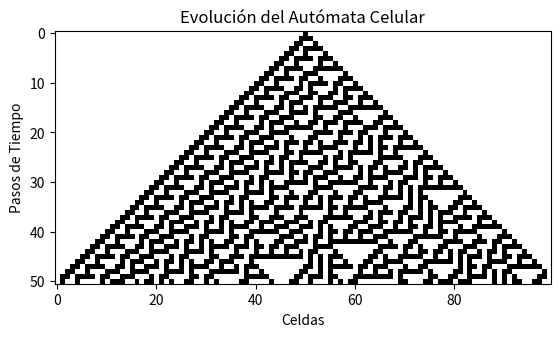

Write Python code to recreate this figure. (Note: this script raises an exception after producing the figure.)
import numpy as np
import matplotlib.pyplot as plt

def read_idrisi_file(filepath):
    """
    Lee un archivo en formato IDRISI32 y devuelve los datos como un array de NumPy.
    """
    with open(filepath, 'r') as file:
        lines = file.readlines()
        data_start = False
        data = []
        for line in lines:
            if data_start:
                data.append(list(map(float, line.strip().split())))
            if "legend cats" in line.lower():
                data_start = True
        return np.array(data)

def read_initialize_file(filepath):
    """
    Lee un archivo en formato IDRISI32 (como Initialize (1).doc) y devuelve los parámetros necesarios.
    """
    params = {}
    with open(filepath, 'r') as file:
        for line in file:
            if ':' in line:
                key, value = line.split(':', 1)
                params[key.strip().lower()] = value.strip()
    return params

def generate_layer(rows, cols, min_value, max_value):
    """
    Genera una capa bidimensional con valores aleatorios entre min_value y max_value.
    """
    return np.random.uniform(min_value, max_value, size=(rows, cols))

def read_categorical_layer(filepath):
    """
    Lee un archivo categórico (como Initialize.img) y devuelve una capa numérica basada en las categorías.
    """
    # Mapeo de categorías a valores numéricos
    category_map = {
        "LL": 1.0,  # Bosque (alta propagación)
        "CT": 0.1,  # Ciudad (baja propagación)
        "TE": 0.5,  # Terreno árido (media propagación)
        "GR": 0.7,  # Pastizales (media-alta propagación)
        "CC": 0.3,  # Cultivos (baja propagación)
        "AA": 0.6,  # Arbustos (media propagación)
        "BS": 0.2,  # Suelo desnudo (muy baja propagación)
        "BN": 0.0,  # Agua (sin propagación)
        "BC": 0.4,  # Bosque claro (media propagación)
        "CAT": 0.8  # Categoría especial (alta propagación)
    }

    with open(filepath, 'r') as file:
        lines = file.readlines()
        categorical_layer = []
        for line in lines:
            row = [category_map.get(cell.strip(), 0.0) for cell in line.split()]
            categorical_layer.append(row)
        return np.array(categorical_layer)

def evolve_fire(humidity_layer, fuel_layer, fire_layer, steps):
    """
    Modelo de propagación de incendio forestal con propagación gradual.
    humidity_layer: Capa de humedad (valores entre 0 y 1).
    fuel_layer: Capa de combustible (valores entre 0 y 1).
    fire_layer: Capa inicial del incendio (valores entre 0 y 1).
    steps: Número de pasos de tiempo.
    """
    rows, cols = fire_layer.shape
    history = [fire_layer.copy()]
    intensity_increment = 0.1  # Incremento gradual de la intensidad

    for _ in range(steps):
        new_fire_layer = fire_layer.copy()
        for i in range(1, rows - 1):
            for j in range(1, cols - 1):
                if fire_layer[i, j] > 0:  # Si ya está en llamas
                    # Incrementar la intensidad gradualmente hasta el máximo
                    new_fire_layer[i, j] = min(1, fire_layer[i, j] + intensity_increment)
                else:
                    # Propagación del fuego basada en humedad y combustible
                    neighbors = fire_layer[i-1:i+2, j-1:j+2]
                    max_neighbor_fire = np.max(neighbors)  # Intensidad máxima de los vecinos
                    prob_fire = fuel_layer[i, j] * (1 - humidity_layer[i, j]) * max_neighbor_fire
                    if prob_fire > 0.01:  # Umbral para propagación
                        new_fire_layer[i, j] = min(1, prob_fire)  # Limitar la intensidad a 1
        fire_layer = new_fire_layer
        history.append(fire_layer.copy())

    return np.array(history)

def plot_fire_propagation(history):
    """
    Grafica la propagación del incendio a lo largo del tiempo.
    """
    rows, cols = history[0].shape
    for t, fire_layer in enumerate(history):
        plt.imshow(fire_layer, cmap='hot', interpolation='nearest', extent=[0, cols, 0, rows])
        plt.title(f"Propagación del Incendio - Paso {t}")
        plt.colorbar(label="Intensidad del Fuego")
        plt.xlabel("X")
        plt.ylabel("Y")
        plt.show()

# SESIÓN 1: Implementación de las reglas de Wolfram
def wolfram_rule(rule_number):
    """
    Genera la regla de Wolfram a partir de un número de regla.
    La regla se define como un diccionario que mapea cada posible vecindario (tupla de 3 bits) a un nuevo estado.
    """
    rule = {}
    for i in range(8):  # Hay 8 posibles combinaciones de 3 bits (2^3)
        binary = np.binary_repr(i, width=3)  # Representación binaria de 3 bits
        neighborhood = tuple(map(int, list(binary)))  # Vecindario como tupla de enteros
        new_state = (rule_number >> i) & 1  # Estado nuevo según la regla
        rule[neighborhood] = new_state
    return rule

def evolve_cellular_automaton(rule, initial_state, steps):
    """
    Evoluciona el autómata celular según la regla de Wolfram.
    """
    state = initial_state.copy()
    history = [state]  # Guarda la historia de estados para visualización
    for _ in range(steps):
        new_state = state.copy()
        for i in range(1, len(state) - 1):
            neighborhood = tuple(state[i-1:i+2])  # Vecindario de 3 celdas
            new_state[i] = rule.get(neighborhood, 0)
        state = new_state
        history.append(state)
    return np.array(history)

def plot_cellular_automaton(history):
    """
    Grafica la evolución del autómata celular.
    """
    plt.imshow(history, cmap='binary', interpolation='nearest')
    plt.title("Evolución del Autómata Celular")
    plt.xlabel("Celdas")
    plt.ylabel("Pasos de Tiempo")
    plt.show()

# SESIÓN 1: Ejemplo de uso del autómata celular
rule_number = 30
initial_state = np.zeros(100, dtype=int)
initial_state[50] = 1
steps = 50

rule = wolfram_rule(rule_number)
history = evolve_cellular_automaton(rule, initial_state, steps)
plot_cellular_automaton(history)

# SESIÓN 2: Ejemplo de uso del modelo de incendio
params = read_initialize_file("Initialize (1).doc")
rows = int(params.get('rows', 10))
cols = int(params.get('columns', 10))
humidity_layer = generate_layer(rows, cols, 0, 1)
fuel_layer = generate_layer(rows, cols, 0, 1)
fire_layer = np.zeros((rows, cols))
fire_layer[rows // 2, cols // 2] = 1

categorical_layer = read_categorical_layer("Initialize.img")
fuel_layer *= categorical_layer

history = evolve_fire(humidity_layer, fuel_layer, fire_layer, steps)
plot_fire_propagation(history)
